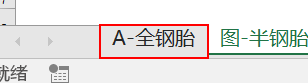
Workflow: ResetSheet-A-QuanGangTai

Step 1: click on the page tab 'A-全钢胎' (excel.exe)

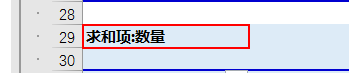
Step 2: find 'A29' (excel.exe)

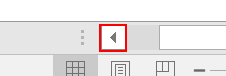
Step 3: click on the element '左移列' (excel.exe)

Step 4: find 'A29' (excel.exe) (same screen as step 2)
